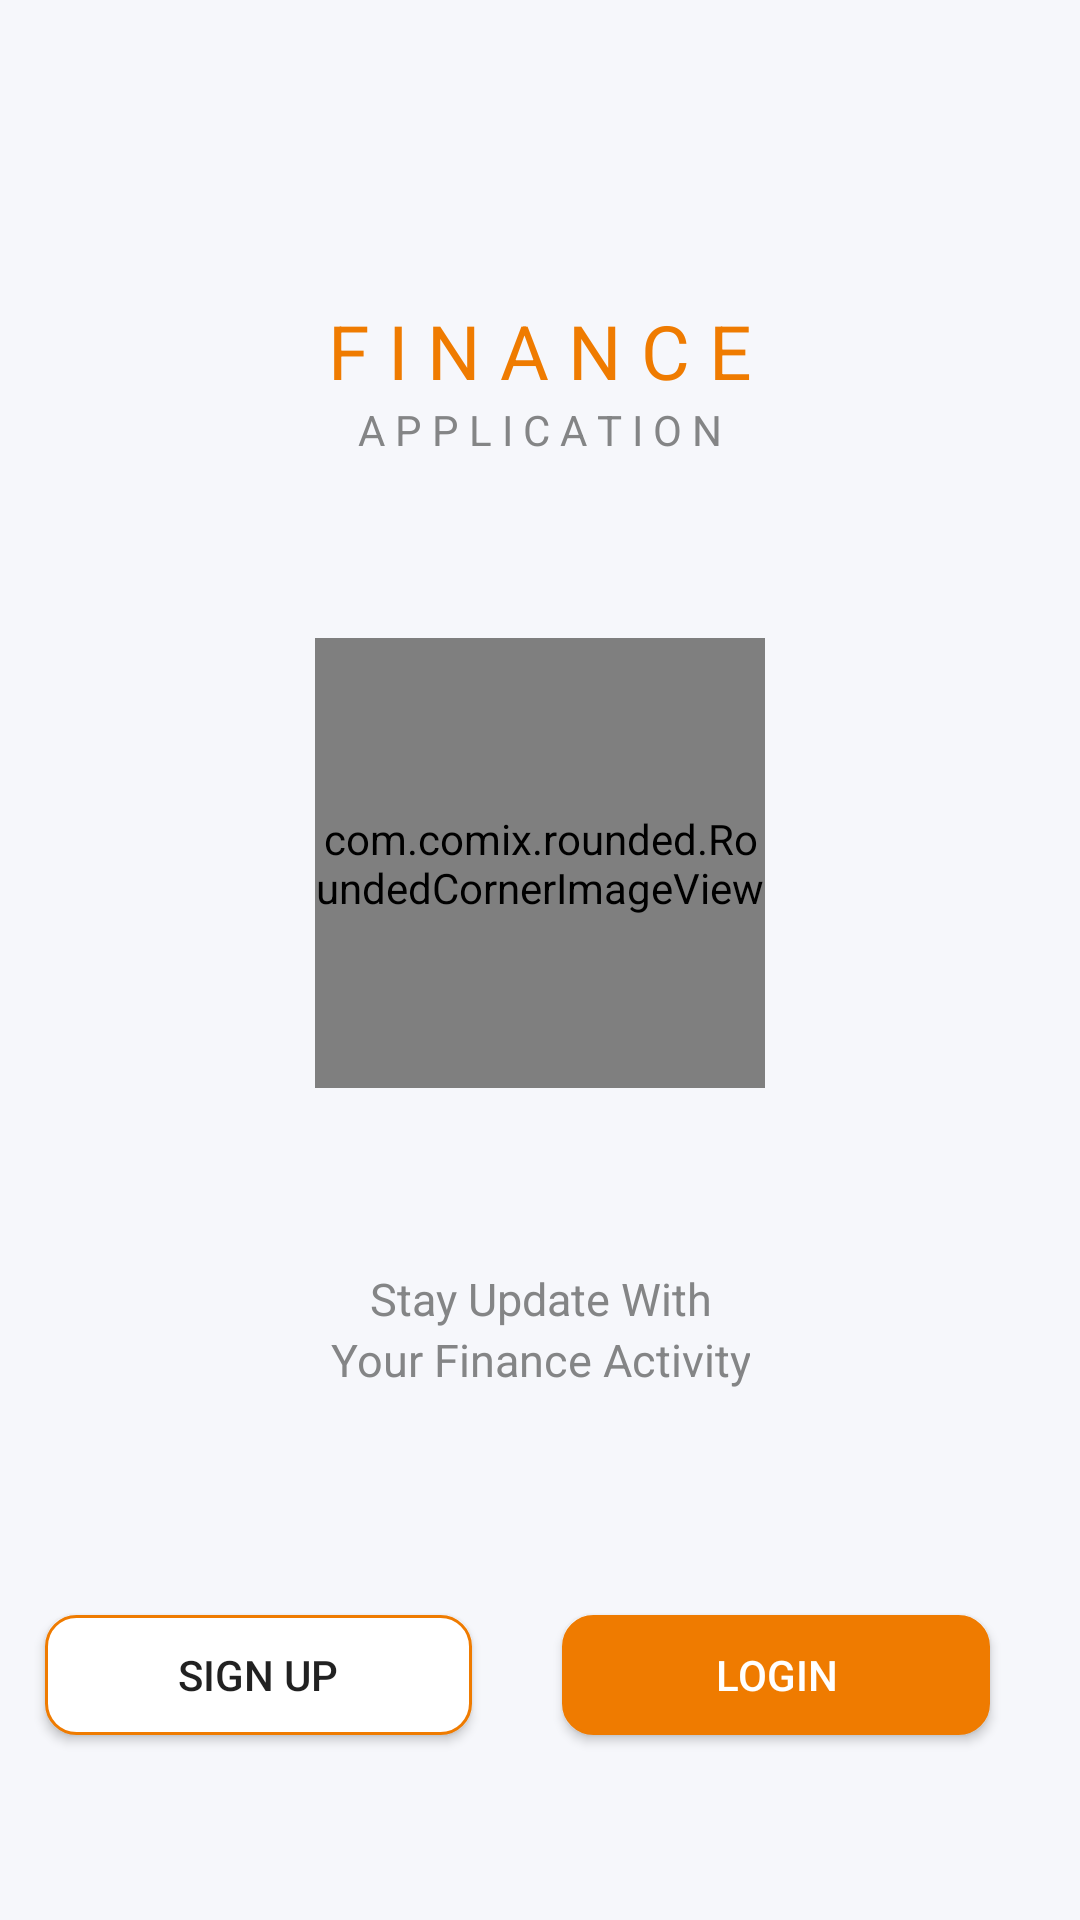

Produce the Android XML layout that renders to this screen, including the resource entries it uses.
<!-- AndroidManifest.xml: application theme Theme.Finance_Application -->
<!-- res/layout/activity_welcome_page.xml -->
<?xml version="1.0" encoding="utf-8"?>
<RelativeLayout
        xmlns:android="http://schemas.android.com/apk/res/android"
        xmlns:tools="http://schemas.android.com/tools"
        xmlns:app="http://schemas.android.com/apk/res-auto"
        android:layout_width="match_parent"
        android:layout_height="match_parent"
        android:background="#f6f7fb"
        android:layout_marginLeft="10dp"
        android:layout_marginRight="10dp"
        tools:context=".Welcome_page">

    <LinearLayout
            android:id="@+id/section_A"
            android:orientation="vertical"
            android:layout_width="match_parent"
            android:layout_height="wrap_content"
            android:background="#f6f7fb"
            android:layout_alignParentTop="true"
            android:layout_alignParentStart="true"
            android:layout_marginLeft="0dp"
            android:layout_marginStart="0dp"
            android:layout_alignParentLeft="true">


        <TextView
                android:text="@string/finance"
                android:textColor="#ef7b00"
                android:textSize="25dp"
                android:layout_marginTop="100dp"
                android:textAlignment="center"

                android:layout_width="match_parent"
                android:layout_height="wrap_content" android:id="@+id/textView" android:gravity="center_horizontal"/>
        <TextView
                android:text="@string/application"
                android:textAlignment="center"
                android:textColor="#848586"
                android:layout_width="match_parent"
                android:layout_height="wrap_content" android:id="@+id/textView2" android:gravity="center_horizontal"/>
    </LinearLayout>
    <LinearLayout
            android:id="@+id/section_B"
            android:layout_below="@id/section_A"
            android:orientation="vertical"
            android:background="#f6f7fb"
            android:layout_width="match_parent"
            android:layout_height="wrap_content" android:layout_marginTop="10dp">
        <com.comix.rounded.RoundedCornerImageView
                xmlns:app="http://schemas.android.com/apk/res-auto"
                android:id="@+id/upload_image_profile"
                android:src="@drawable/img"
                android:layout_width="150dp"
                android:layout_marginTop="50dp"
                android:layout_height="150dp"
                android:layout_gravity="center_horizontal"

                android:scaleType="fitXY"
                app:cornerBottomDisable="false"
                app:cornerLeftDisable="false"
                app:cornerRightDisable="false"
                app:cornerTopDisable="false"
                app:cornerColor="#f6f7fb"
                app:cornerRadius="30dp"
        />

    </LinearLayout>
    <LinearLayout
            android:id="@+id/Section_C"
            android:layout_below="@id/section_B"
            android:orientation="vertical"
            android:layout_width="match_parent"
            android:layout_height="wrap_content">
        <TextView
                android:text="@string/stayupdate"
                android:layout_gravity="center"
                android:textAlignment="center"
                android:layout_marginTop="60dp"
                android:textColor="#848586"
                android:textSize="15dp"
                android:layout_width="match_parent"
                android:layout_height="wrap_content" android:id="@+id/textView3"/>
        <TextView
                android:text="@string/Your_finance"
                android:layout_gravity="center"
                android:textAlignment="center"
                android:textColor="#848586"
                android:textSize="15dp"
                android:layout_width="wrap_content"
                android:layout_height="wrap_content"
                android:id="@+id/textView4"/>
    </LinearLayout>
    <LinearLayout
            android:id="@+id/Section_D"
            android:layout_below="@id/Section_C"
            android:orientation="horizontal"
            android:layout_width="377dp"
            android:layout_marginTop="60dp"
            android:layout_height="207dp"
            android:layout_alignParentEnd="true"
            android:layout_alignParentRight="true"
            android:layout_marginRight="15dp"
            android:layout_marginEnd="15dp"
            android:layout_alignParentStart="true"
            android:layout_marginLeft="0dp" android:layout_marginStart="0dp"
            android:layout_alignParentLeft="true"
            android:layout_alignParentBottom="true"
            android:layout_marginBottom="10dp">


        <Button
                android:text="Sign Up"
                android:background="@drawable/textview_corner"
                android:layout_width="wrap_content"
                android:layout_height="40dp"

                android:id="@+id/SignUp_form"
                android:layout_margin="15dp"
                android:layout_weight="1"/>
        <Button
                android:text="LOGIN"

                android:background="@drawable/textview_corner"
                android:layout_margin="15dp"
                android:backgroundTint="#ef7b00"
                android:textColor="#FFF"
                android:layout_width="wrap_content"
                android:layout_height="40dp"
                android:id="@+id/Login_form"
                android:layout_weight="1"/>
    </LinearLayout>



</RelativeLayout>
<!-- resources referenced by this layout -->
<resources>
  <!-- drawable img: png bitmap (drawable, 18173 bytes) -->
  <!-- drawable textview_corner (drawable) -->
  <?xml version="1.0" encoding="utf-8"?>
  <shape xmlns:android="http://schemas.android.com/apk/res/android">
      <stroke
              android:width="1dp"
              android:color="#ef7b00" />
  
      <solid android:color="#ffffff" />
  
      <corners
              android:radius="10dp"
      />
  </shape>
  <string name="Your_finance">Your Finance Activity</string>
  <string name="application">A P P L I C A T I O N</string>
  <string name="finance">F I N A N C E</string>
  <string name="stayupdate">Stay Update With</string>
  <style name="Theme.Finance_Application" parent="Theme.MaterialComponents.DayNight.DarkActionBar">
          
          <item name="colorPrimary">@color/purple_500</item>
          <item name="colorPrimaryVariant">@color/purple_700</item>
          <item name="colorOnPrimary">@color/white</item>
          
          <item name="colorSecondary">@color/teal_200</item>
          <item name="colorSecondaryVariant">@color/teal_700</item>
          <item name="colorOnSecondary">@color/black</item>
          
          <item name="android:statusBarColor" tools:targetApi="l">?attr/colorPrimaryVariant</item>
          
      </style>
  <color name="purple_500">#ef7b00</color>
  <color name="purple_700">#EC8362</color>
  <color name="white">#FFFFFFFF</color>
  <color name="teal_200">#7649C6</color>
  <color name="teal_700">#FF018786</color>
  <color name="black">#FF000000</color>
</resources>
